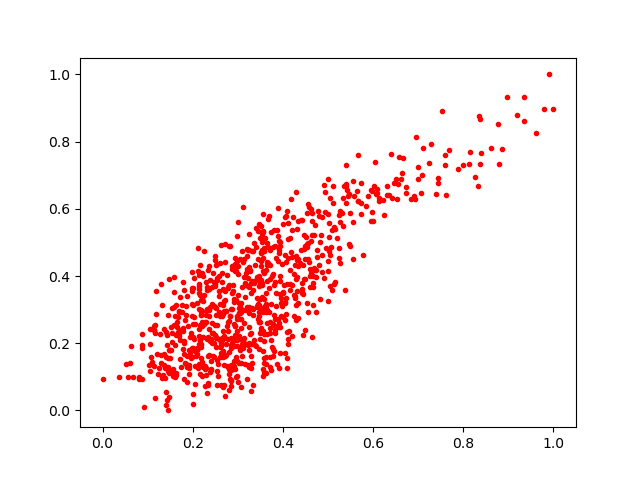

The file beside this chart, header and first rows:
0.55528456, 0.44960427
0.3825, 0.2518
0.2357, 0.2437
0.6129, 0.631
0.2144, 0.3767
0.2441, 0.2296
0.2576, 0.3413
0.1829, 0.1415
0.9614, 0.8266
0.5404, 0.6167
0.1524, 0.2477
0.1956, 0.1812
0.3977, 0.3114
0.1987, 0.3181
0.08002, 0.09936
0.3509, 0.4443
0.3785, 0.162
0.2511, 0.216
0.1634, 0.2247
0.2203, 0.1418
0.3912, 0.5055
0.114, 0.2396
0.4493, 0.4504
0.229, 0.1062
0.54, 0.6725
0.4864, 0.5759
0.5358, 0.6676
0.1906, 0.2503
0.1693, 0.2923
0.1443, 0.2833
0.5008, 0.3265
0.1526, 0.1789
0.3913, 0.2601
0.4169, 0.4724
0.3574, 0.2078
0.3708, 0.2313
0.4154, 0.4186
0.4598, 0.3683
0.3797, 0.2835
0.2082, 0.1631
0.4742, 0.4184
0.1698, 0.2971
0.3539, 0.3731
0.3253, 0.3674
0.2748, 0.1964
0.1976, 0.1827
0.6502, 0.6873
0.3921, 0.1271
0.8858, 0.7788
0.08714, 0.2287
0.8606, 0.7816
0.1566, 0.11
0.3467, 0.2625
0.1441, 0.1569
0.1429, 0.1258
0.3452, 0.5353
0.2944, 0.4368
0.1158, 0.2543
0.247, 0.3093
0.4059, 0.2876
0.4806, 0.4338
... 805 more rows
